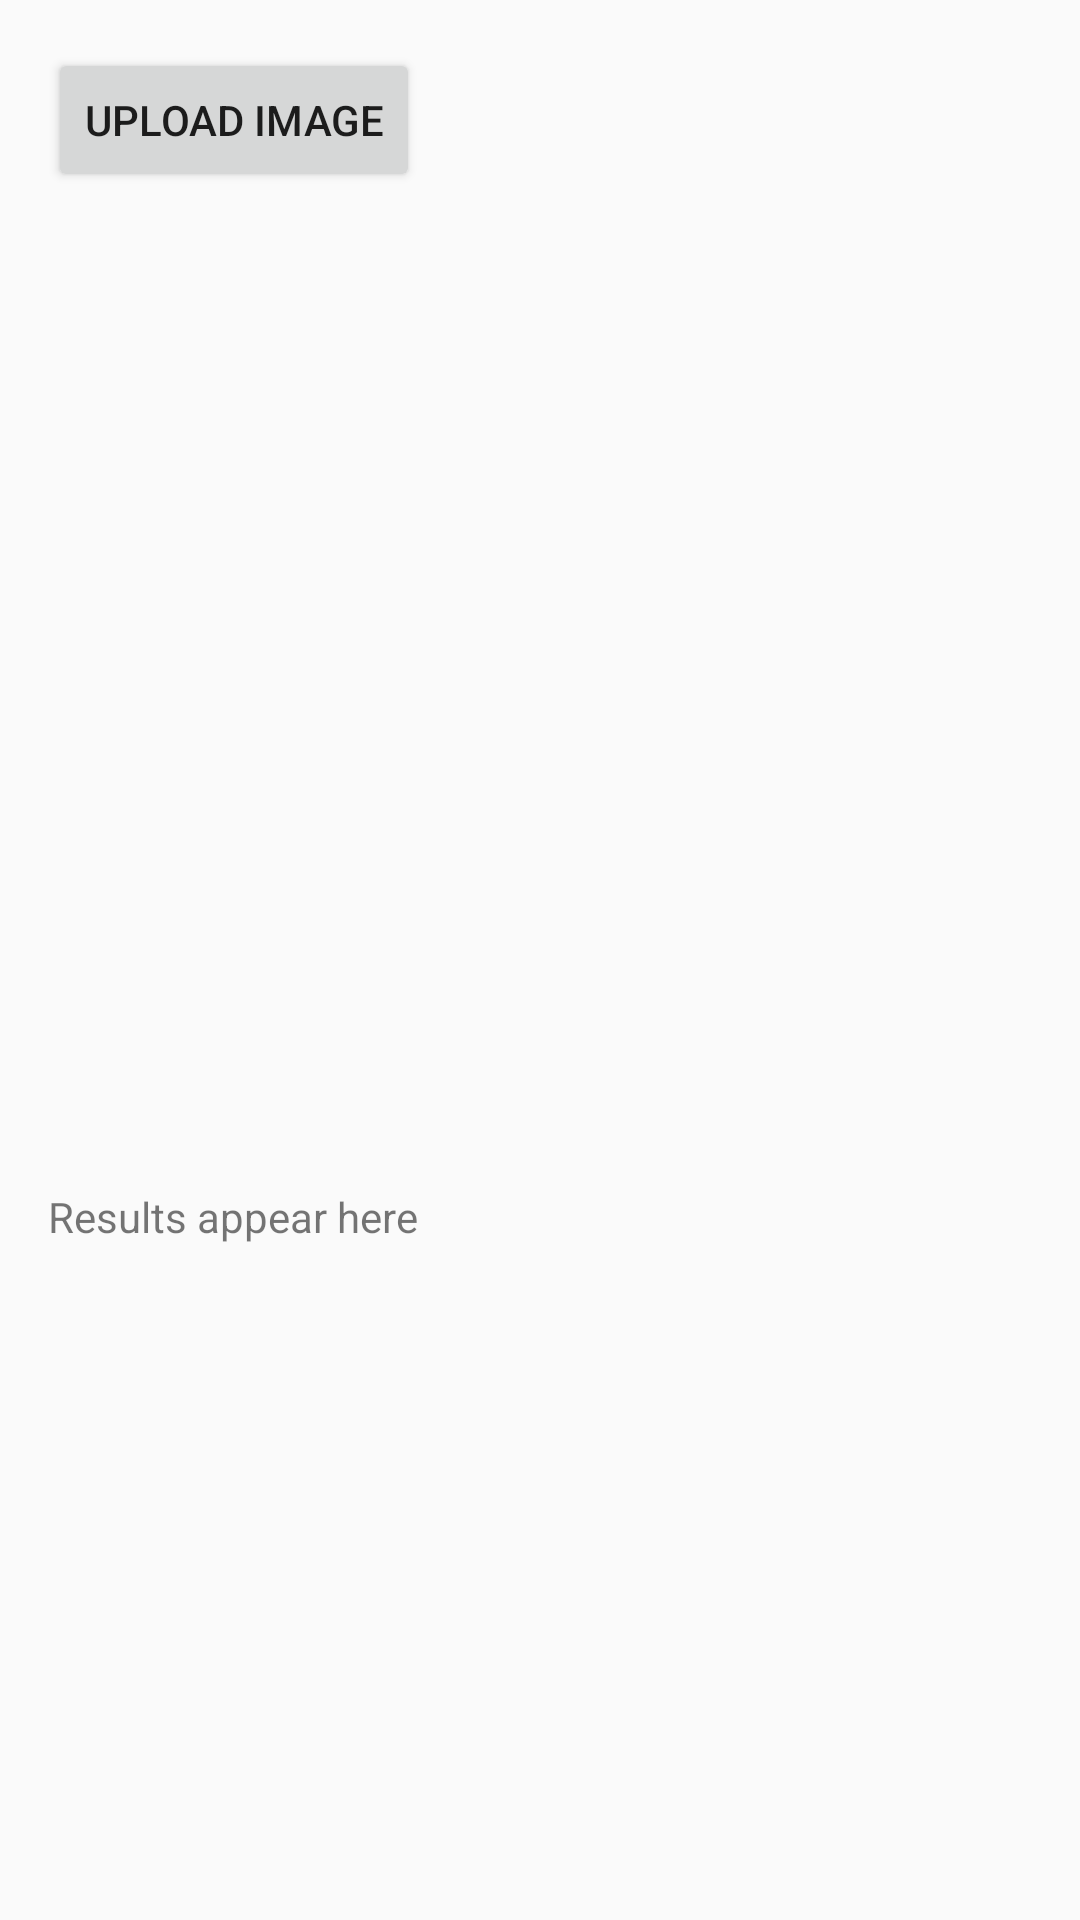

The Android layout XML behind this screen, and the referenced resources:
<!-- AndroidManifest.xml: application theme Theme.AppCompat.Light.NoActionBar -->
<!-- res/layout/activity_face_detection.xml -->
<?xml version="1.0" encoding="utf-8"?>
<LinearLayout xmlns:android="http://schemas.android.com/apk/res/android"
    android:layout_width="match_parent"
    android:layout_height="match_parent"
    android:orientation="vertical"
    android:padding="16dp">

    <Button
        android:id="@+id/uploadButton"
        android:layout_width="wrap_content"
        android:layout_height="wrap_content"
        android:text="Upload Image" />

    <ImageView
        android:id="@+id/imageView"
        android:layout_width="match_parent"
        android:layout_height="300dp"
        android:layout_marginTop="16dp"
        android:contentDescription="Image preview"
        android:scaleType="fitCenter" />

    <TextView
        android:id="@+id/resultText"
        android:layout_width="match_parent"
        android:layout_height="wrap_content"
        android:layout_marginTop="16dp"
        android:text="Results appear here"
        android:textSize="14sp" />

    <TextView
        android:id="@+id/faceCount"
        android:layout_width="wrap_content"
        android:layout_height="wrap_content" />
</LinearLayout>
<!-- resources referenced by this layout -->
<resources>

</resources>
